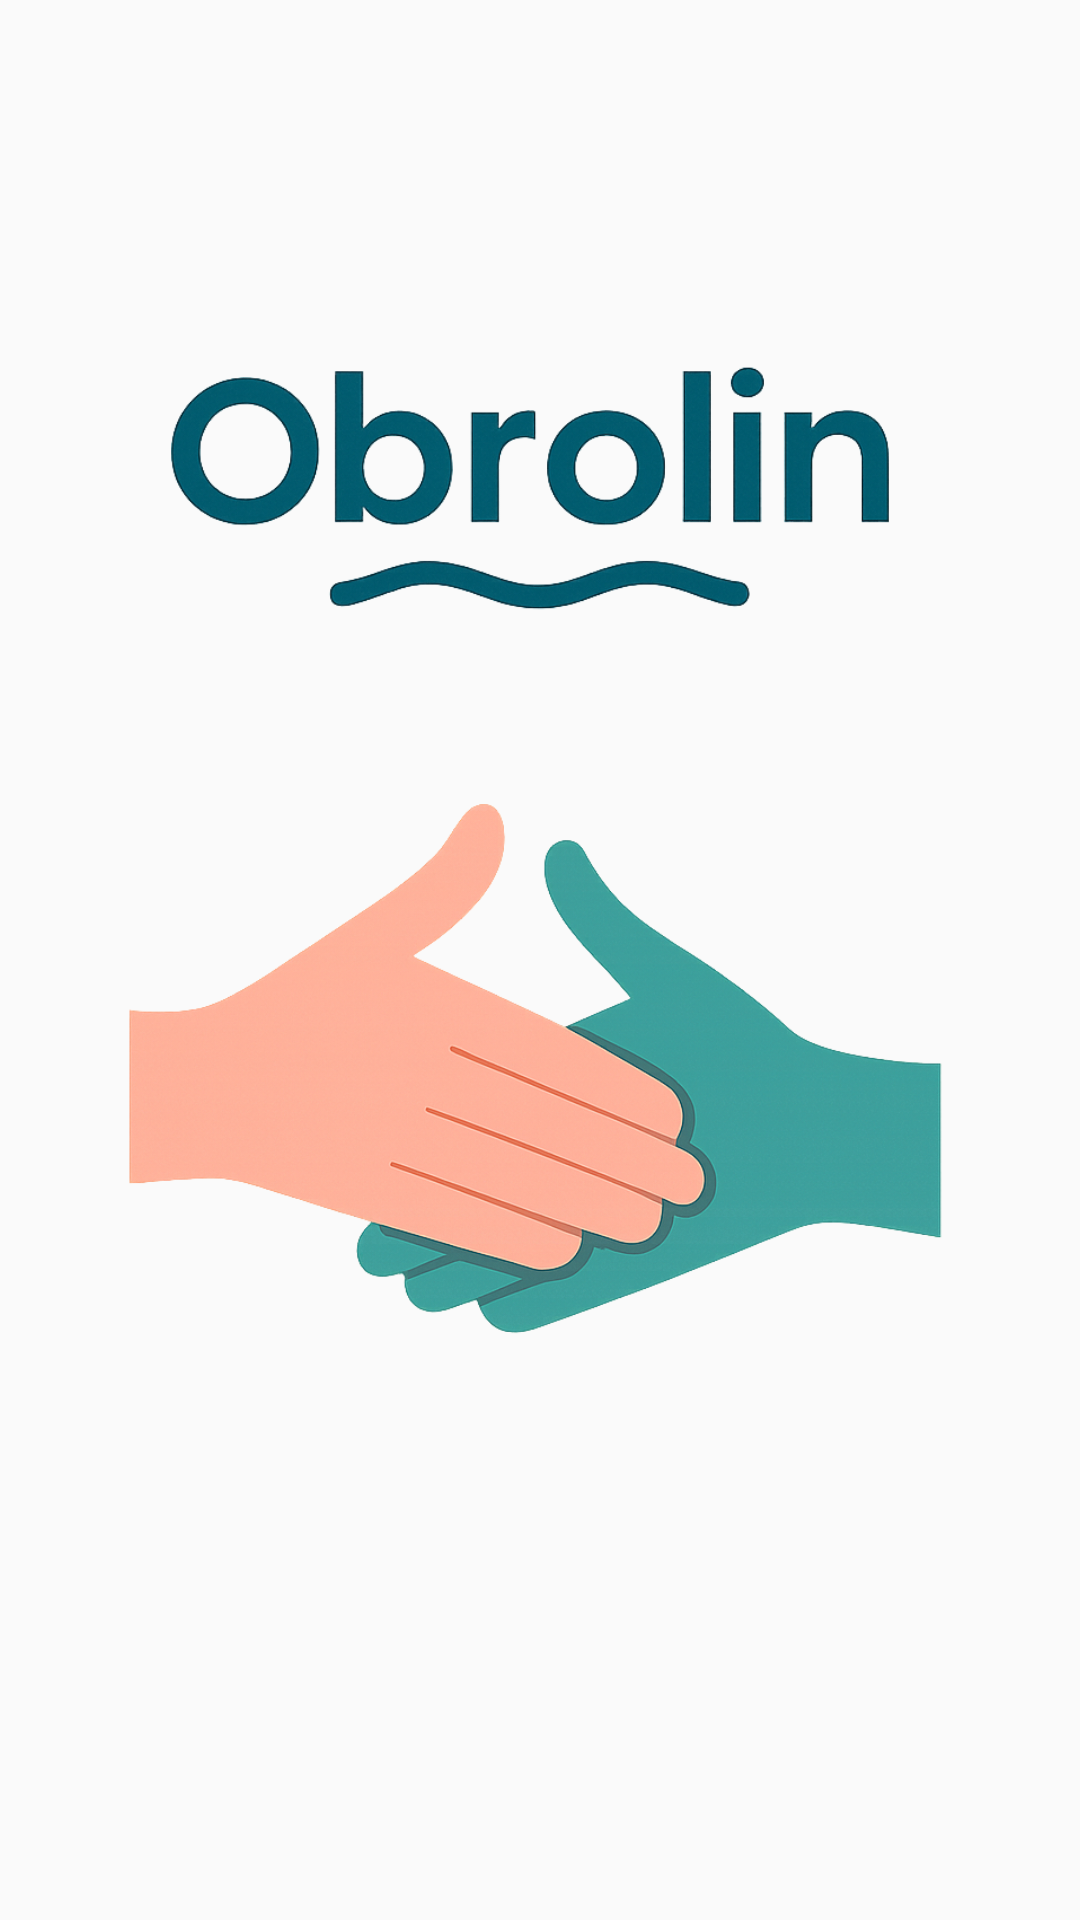

Produce the Android XML layout that renders to this screen, including the resource entries it uses.
<!-- AndroidManifest.xml: activity theme Theme.AppCompat.Light.NoActionBar -->
<!-- res/layout/activity_main.xml -->
<?xml version="1.0" encoding="utf-8"?>
<androidx.constraintlayout.widget.ConstraintLayout xmlns:android="http://schemas.android.com/apk/res/android"
    xmlns:app="http://schemas.android.com/apk/res-auto"
    xmlns:tools="http://schemas.android.com/tools"
    android:id="@+id/main"
    android:layout_width="match_parent"
    android:layout_height="match_parent"
    tools:context=".MainActivity">

    <RelativeLayout
        android:layout_width="match_parent"
        android:layout_height="match_parent"
        android:background="@drawable/bg_later">

        <ImageView
            android:layout_width="200pt"
            android:layout_height="100pt"
            android:layout_marginTop="250dp"
            android:src="@drawable/logo" />

        <ImageView
            android:layout_width="200pt"
            android:layout_height="110dp"
            android:layout_marginTop="110dp"
            android:src="@drawable/tulis" />

    </RelativeLayout>

</androidx.constraintlayout.widget.ConstraintLayout>
<!-- resources referenced by this layout -->
<resources>
  <!-- drawable logo: png bitmap (drawable, 365740 bytes) -->
  <!-- drawable tulis: png bitmap (drawable, 111778 bytes) -->
</resources>
